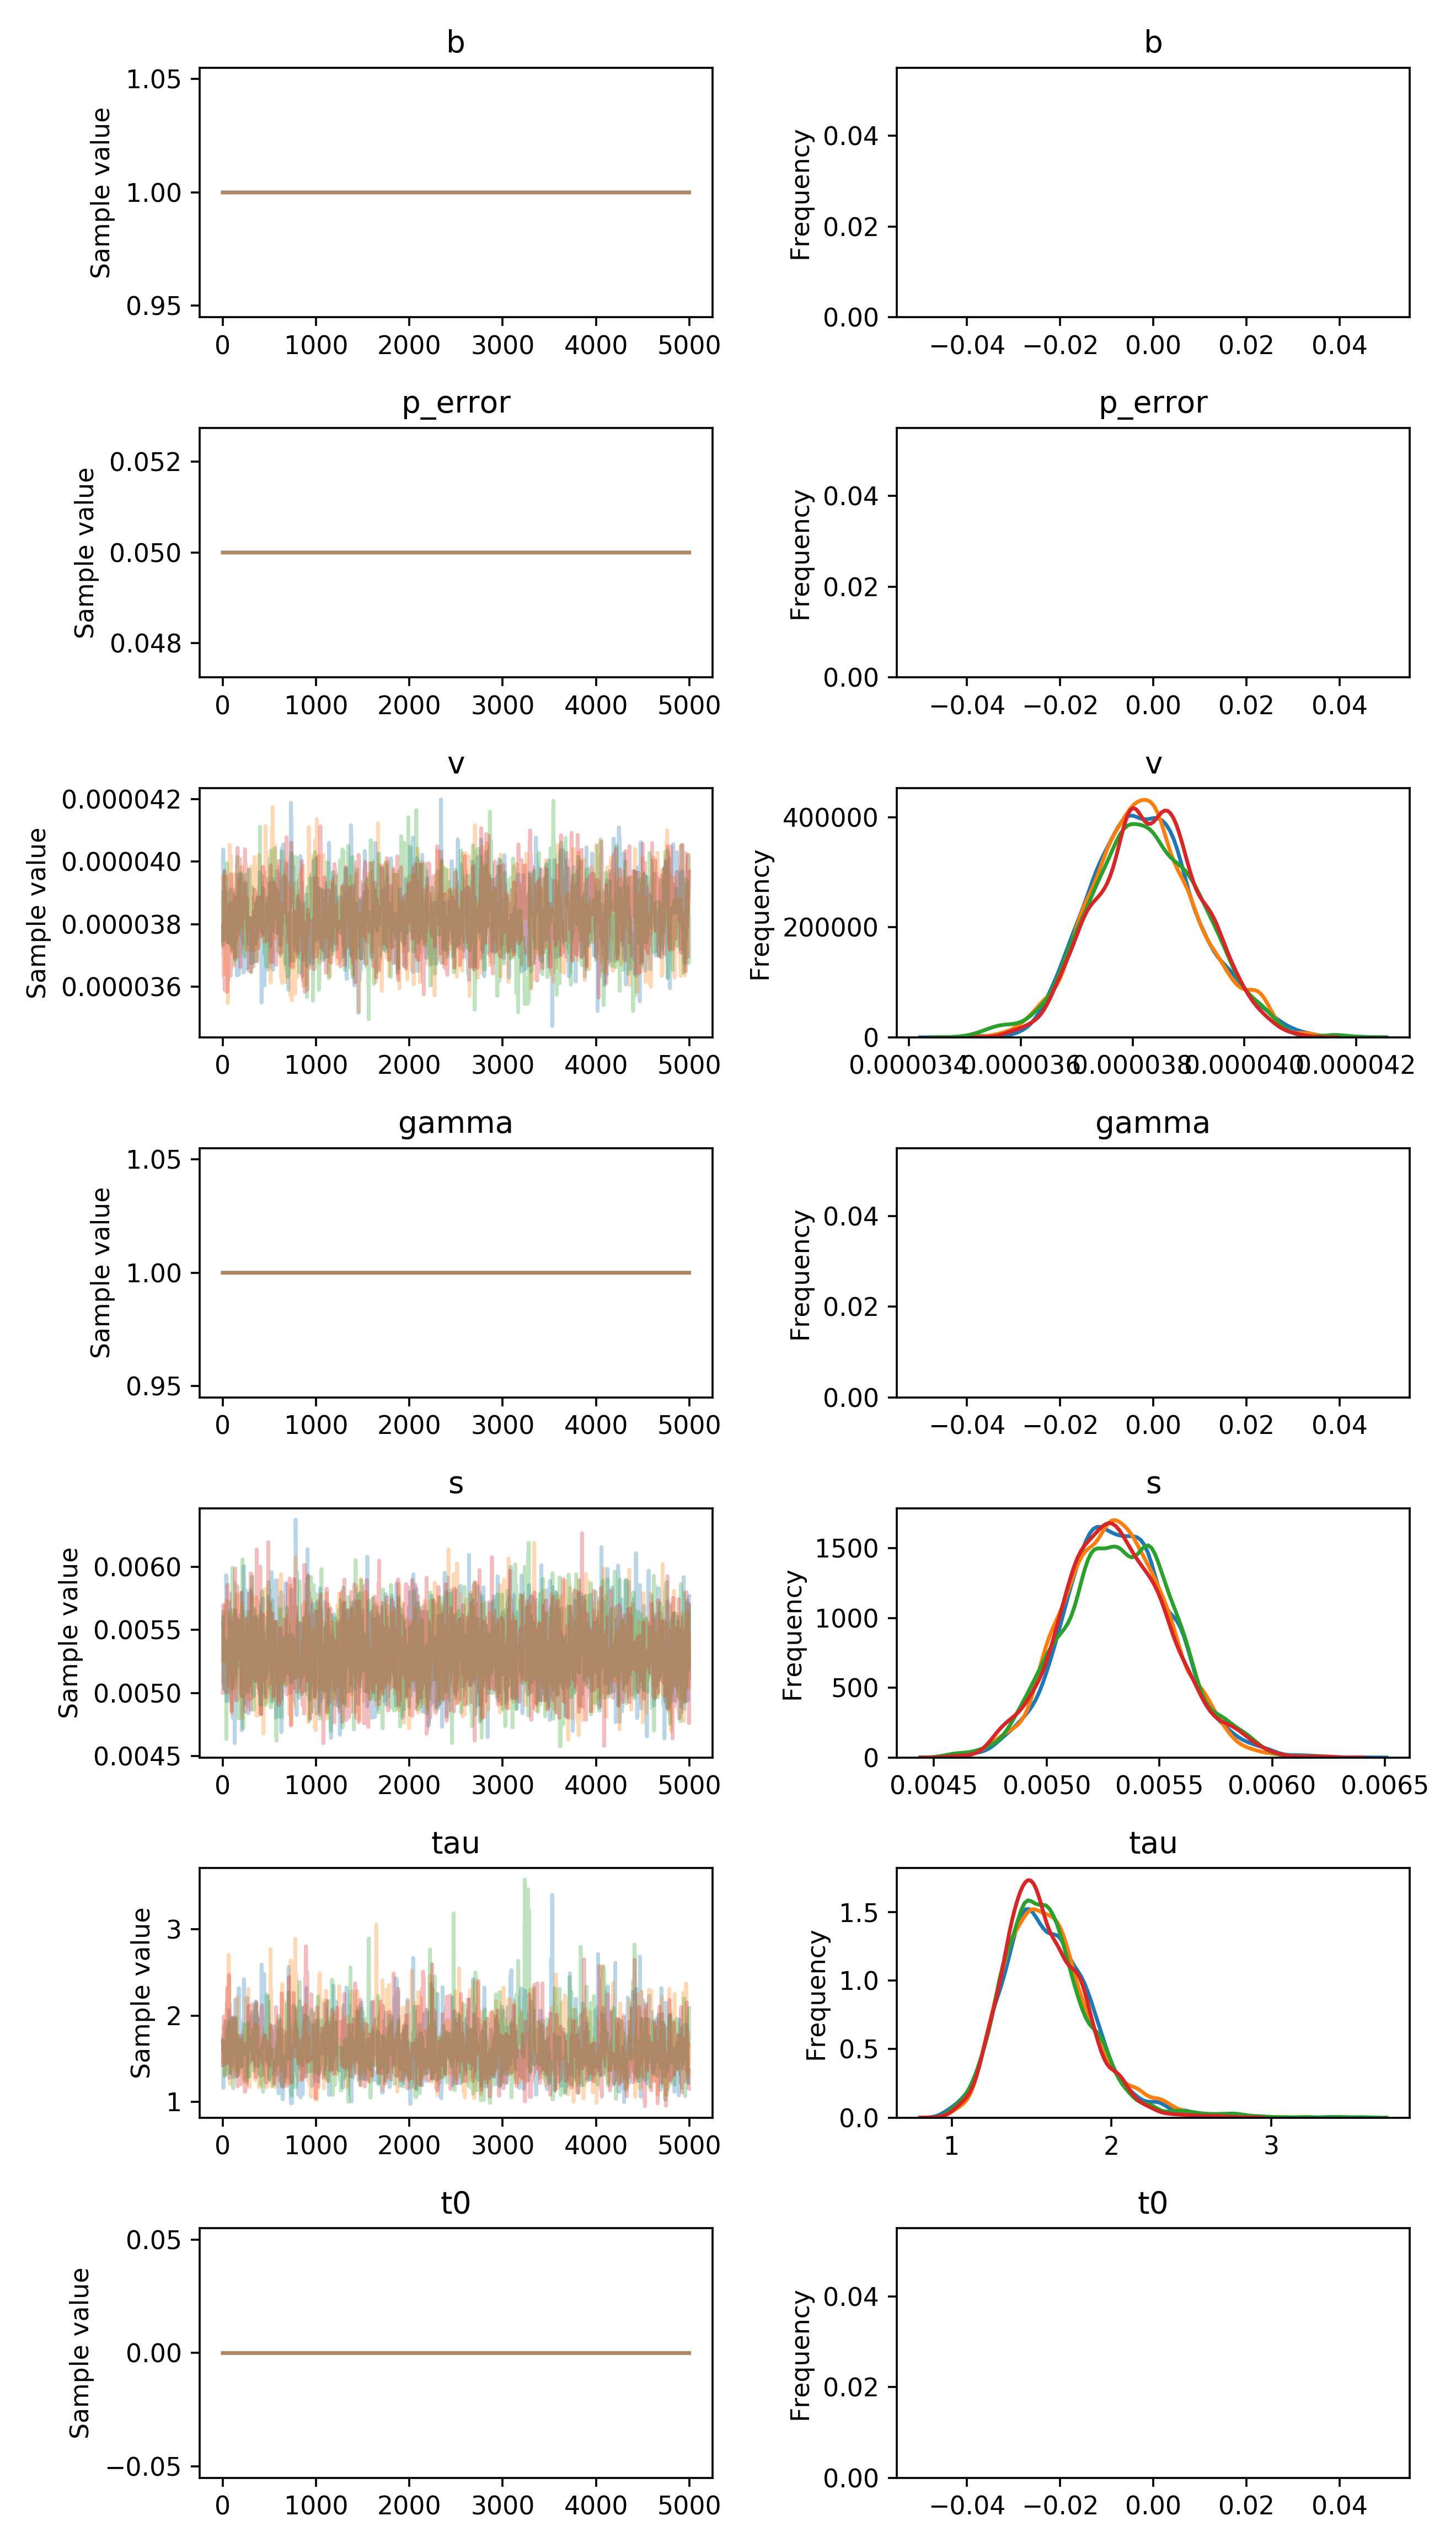

The data file committed next to this chart (first rows):
, b, p_error, v__0_0, gamma__0_0, s__0_0, tau__0_0, t0__0_0
0, 1.0, 0.05, 3.7483083905222675e-05, 1.0, 0.00555, 1.722, 0.0
1, 1.0, 0.05, 3.7483083905222675e-05, 1.0, 0.00555, 1.722, 0.0
2, 1.0, 0.05, 3.7483083905222675e-05, 1.0, 0.00555, 1.722, 0.0
3, 1.0, 0.05, 3.905616869455773e-05, 1.0, 0.00555, 1.722, 0.0
4, 1.0, 0.05, 3.905616869455773e-05, 1.0, 0.00555, 1.722, 0.0
5, 1.0, 0.05, 4.039033272273065e-05, 1.0, 0.00555, 1.16, 0.0
6, 1.0, 0.05, 3.898153182215093e-05, 1.0, 0.00555, 1.16, 0.0
7, 1.0, 0.05, 3.898153182215093e-05, 1.0, 0.00555, 1.16, 0.0
8, 1.0, 0.05, 3.886103795126208e-05, 1.0, 0.00555, 1.502, 0.0
9, 1.0, 0.05, 3.886103795126208e-05, 1.0, 0.005603, 1.502, 0.0
10, 1.0, 0.05, 3.886103795126208e-05, 1.0, 0.005033, 1.502, 0.0
11, 1.0, 0.05, 3.886103795126208e-05, 1.0, 0.005033, 1.502, 0.0
12, 1.0, 0.05, 3.886103795126208e-05, 1.0, 0.005097, 1.502, 0.0
13, 1.0, 0.05, 3.886103795126208e-05, 1.0, 0.005097, 1.617, 0.0
14, 1.0, 0.05, 3.751069998874316e-05, 1.0, 0.005097, 1.617, 0.0
15, 1.0, 0.05, 3.8522340870369584e-05, 1.0, 0.005128, 1.448, 0.0
16, 1.0, 0.05, 3.8522340870369584e-05, 1.0, 0.005207, 1.448, 0.0
17, 1.0, 0.05, 3.899176946774229e-05, 1.0, 0.005207, 1.448, 0.0
18, 1.0, 0.05, 3.913508846157725e-05, 1.0, 0.005207, 1.448, 0.0
19, 1.0, 0.05, 3.7530339101595424e-05, 1.0, 0.005233, 1.448, 0.0
20, 1.0, 0.05, 3.8080456645344945e-05, 1.0, 0.005233, 1.448, 0.0
21, 1.0, 0.05, 3.768453900210504e-05, 1.0, 0.005233, 1.639, 0.0
22, 1.0, 0.05, 3.835495359689599e-05, 1.0, 0.005233, 1.639, 0.0
23, 1.0, 0.05, 3.835495359689599e-05, 1.0, 0.005233, 1.639, 0.0
24, 1.0, 0.05, 3.763853634048484e-05, 1.0, 0.005233, 1.639, 0.0
25, 1.0, 0.05, 3.763853634048484e-05, 1.0, 0.005368, 1.374, 0.0
26, 1.0, 0.05, 3.763853634048484e-05, 1.0, 0.005368, 1.374, 0.0
27, 1.0, 0.05, 3.763853634048484e-05, 1.0, 0.005368, 1.374, 0.0
28, 1.0, 0.05, 3.763853634048484e-05, 1.0, 0.005368, 1.929, 0.0
29, 1.0, 0.05, 3.796559813200542e-05, 1.0, 0.005368, 1.929, 0.0
30, 1.0, 0.05, 3.796559813200542e-05, 1.0, 0.005298, 1.596, 0.0
31, 1.0, 0.05, 3.796559813200542e-05, 1.0, 0.005298, 1.894, 0.0
32, 1.0, 0.05, 3.796559813200542e-05, 1.0, 0.005298, 1.318, 0.0
33, 1.0, 0.05, 3.796559813200542e-05, 1.0, 0.005298, 1.646, 0.0
34, 1.0, 0.05, 3.796559813200542e-05, 1.0, 0.005298, 1.646, 0.0
35, 1.0, 0.05, 3.796559813200542e-05, 1.0, 0.005298, 1.646, 0.0
36, 1.0, 0.05, 3.796559813200542e-05, 1.0, 0.005934, 1.646, 0.0
37, 1.0, 0.05, 3.796559813200542e-05, 1.0, 0.005793, 1.646, 0.0
38, 1.0, 0.05, 3.796559813200542e-05, 1.0, 0.005793, 1.646, 0.0
39, 1.0, 0.05, 3.842439031024392e-05, 1.0, 0.005793, 1.33, 0.0
40, 1.0, 0.05, 3.842439031024392e-05, 1.0, 0.005707, 1.696, 0.0
41, 1.0, 0.05, 3.842439031024392e-05, 1.0, 0.004934, 1.696, 0.0
42, 1.0, 0.05, 3.842439031024392e-05, 1.0, 0.004934, 1.696, 0.0
43, 1.0, 0.05, 3.842439031024392e-05, 1.0, 0.004934, 1.696, 0.0
44, 1.0, 0.05, 3.842439031024392e-05, 1.0, 0.005428, 1.696, 0.0
45, 1.0, 0.05, 3.842439031024392e-05, 1.0, 0.005428, 1.827, 0.0
46, 1.0, 0.05, 3.842439031024392e-05, 1.0, 0.005428, 1.827, 0.0
47, 1.0, 0.05, 3.842439031024392e-05, 1.0, 0.005428, 1.827, 0.0
48, 1.0, 0.05, 3.842439031024392e-05, 1.0, 0.005428, 1.773, 0.0
49, 1.0, 0.05, 3.842439031024392e-05, 1.0, 0.005357, 1.617, 0.0
50, 1.0, 0.05, 3.842439031024392e-05, 1.0, 0.005357, 1.617, 0.0
51, 1.0, 0.05, 3.842439031024392e-05, 1.0, 0.005357, 1.463, 0.0
52, 1.0, 0.05, 3.842439031024392e-05, 1.0, 0.005357, 1.463, 0.0
53, 1.0, 0.05, 3.842439031024392e-05, 1.0, 0.005357, 1.463, 0.0
54, 1.0, 0.05, 3.842439031024392e-05, 1.0, 0.005357, 1.883, 0.0
55, 1.0, 0.05, 3.842439031024392e-05, 1.0, 0.005357, 1.883, 0.0
56, 1.0, 0.05, 3.842439031024392e-05, 1.0, 0.005357, 1.883, 0.0
57, 1.0, 0.05, 3.842439031024392e-05, 1.0, 0.005357, 1.883, 0.0
58, 1.0, 0.05, 3.7412291280105274e-05, 1.0, 0.005357, 1.628, 0.0
59, 1.0, 0.05, 3.766718939022493e-05, 1.0, 0.005229, 1.628, 0.0
... 19,940 more rows
